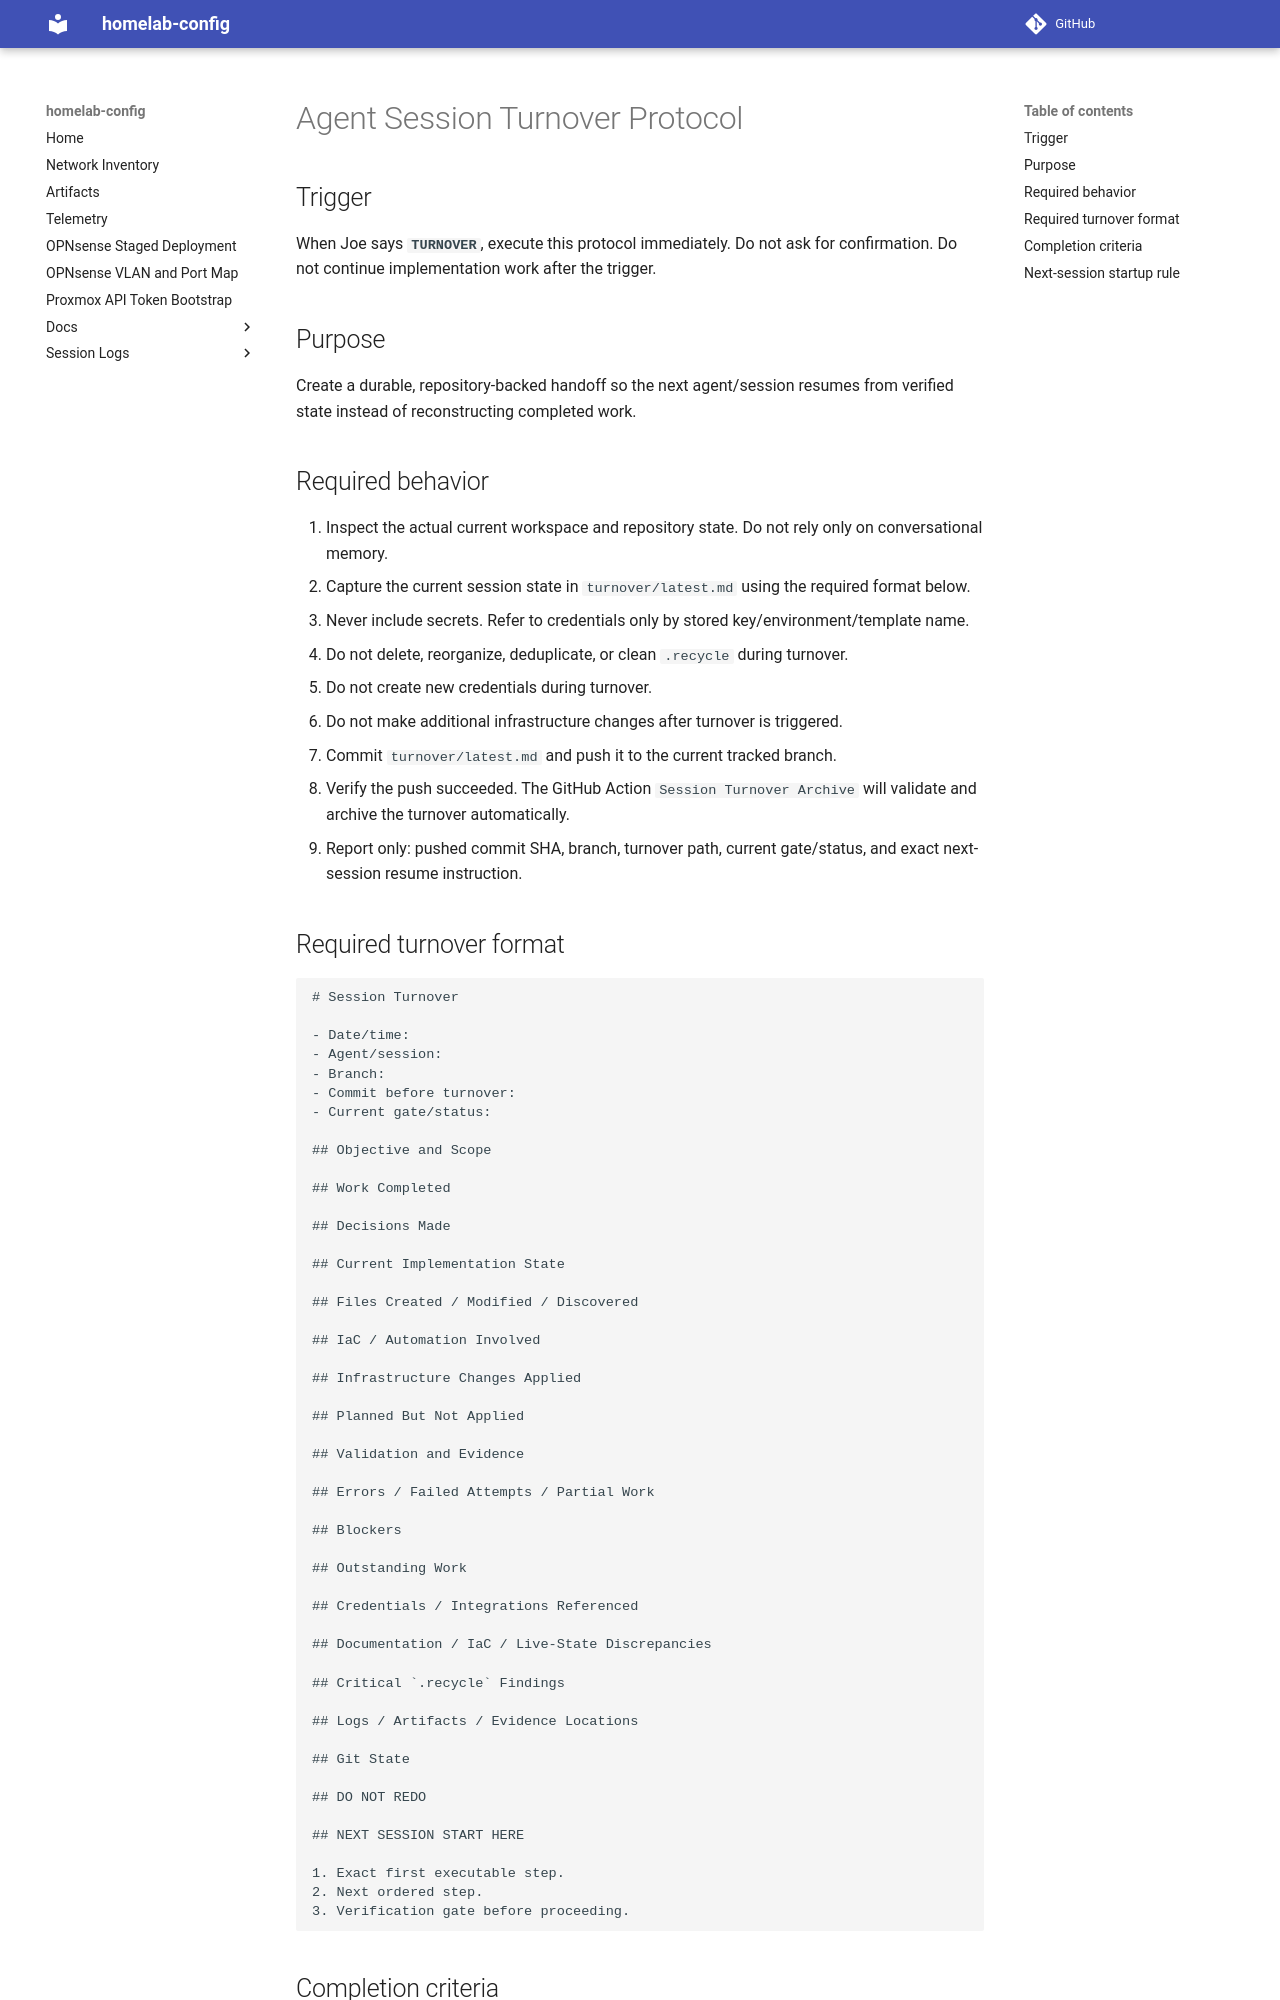

repository: jcasnellie69/homelab-config · page: agents/SESSION_TURNOVER/index.html · generator: mkdocs

# Agent Session Turnover Protocol

## Trigger

When Joe says **`TURNOVER`**, execute this protocol immediately. Do not ask for confirmation. Do not continue implementation work after the trigger.

## Purpose

Create a durable, repository-backed handoff so the next agent/session resumes from verified state instead of reconstructing completed work.

## Required behavior

1. Inspect the actual current workspace and repository state. Do not rely only on conversational memory.
2. Capture the current session state in `turnover/latest.md` using the required format below.
3. Never include secrets. Refer to credentials only by stored key/environment/template name.
4. Do not delete, reorganize, deduplicate, or clean `.recycle` during turnover.
5. Do not create new credentials during turnover.
6. Do not make additional infrastructure changes after turnover is triggered.
7. Commit `turnover/latest.md` and push it to the current tracked branch.
8. Verify the push succeeded. The GitHub Action `Session Turnover Archive` will validate and archive the turnover automatically.
9. Report only: pushed commit SHA, branch, turnover path, current gate/status, and exact next-session resume instruction.

## Required turnover format

```markdown
# Session Turnover

- Date/time:
- Agent/session:
- Branch:
- Commit before turnover:
- Current gate/status:

## Objective and Scope

## Work Completed

## Decisions Made

## Current Implementation State

## Files Created / Modified / Discovered

## IaC / Automation Involved

## Infrastructure Changes Applied

## Planned But Not Applied

## Validation and Evidence

## Errors / Failed Attempts / Partial Work

## Blockers

## Outstanding Work

## Credentials / Integrations Referenced

## Documentation / IaC / Live-State Discrepancies

## Critical `.recycle` Findings

## Logs / Artifacts / Evidence Locations

## Git State

## DO NOT REDO

## NEXT SESSION START HERE

1. Exact first executable step.
2. Next ordered step.
3. Verification gate before proceeding.
```
